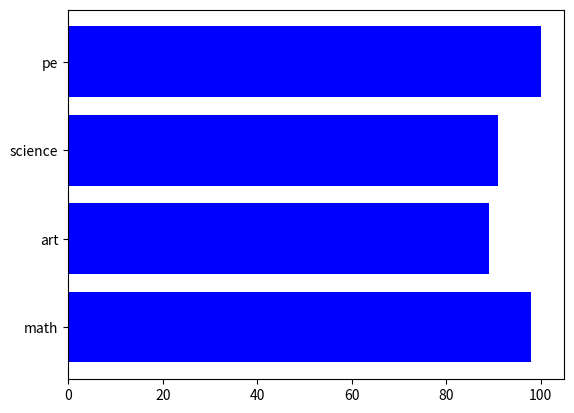

The script that saved this image:
import matplotlib.pyplot as plt

courses=['math','art','science','pe']
scores=[98,89,91,100]

pos=list(range(4))
plt.barh(pos,scores, color='blue')
plt.yticks(pos,labels=courses)
plt.show()